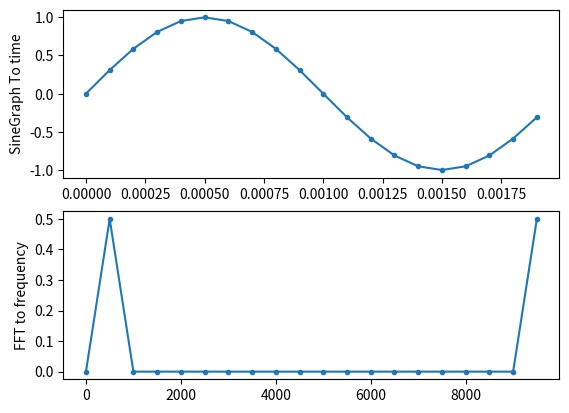

Generate this figure with matplotlib:
import numpy as np
from matplotlib import pyplot as plt
Fs=10000
tstep=1/Fs
f0=500

N=int(Fs/f0)

t=np.linspace(0,(N-1)*tstep,N) #timesteps

fstep=Fs/N #frequency interval
f=np.linspace(0,(N-1)*fstep,N)

y=1* np.sin(2*np.pi*f0*t) #Amplitude 1 of 100 hz
X=np.fft.fft(y)


X_mag=np.abs(X)/N

fig, [ax1,ax2]=plt.subplots(nrows=2,ncols=1)

#Graph Plot
ax1.plot(t,y,".-")
ax1.set_ylabel("SineGraph To time")

#FFT plot
ax2.plot(f,X_mag,".-")
ax2.set_ylabel("FFT to frequency")

plt.show()